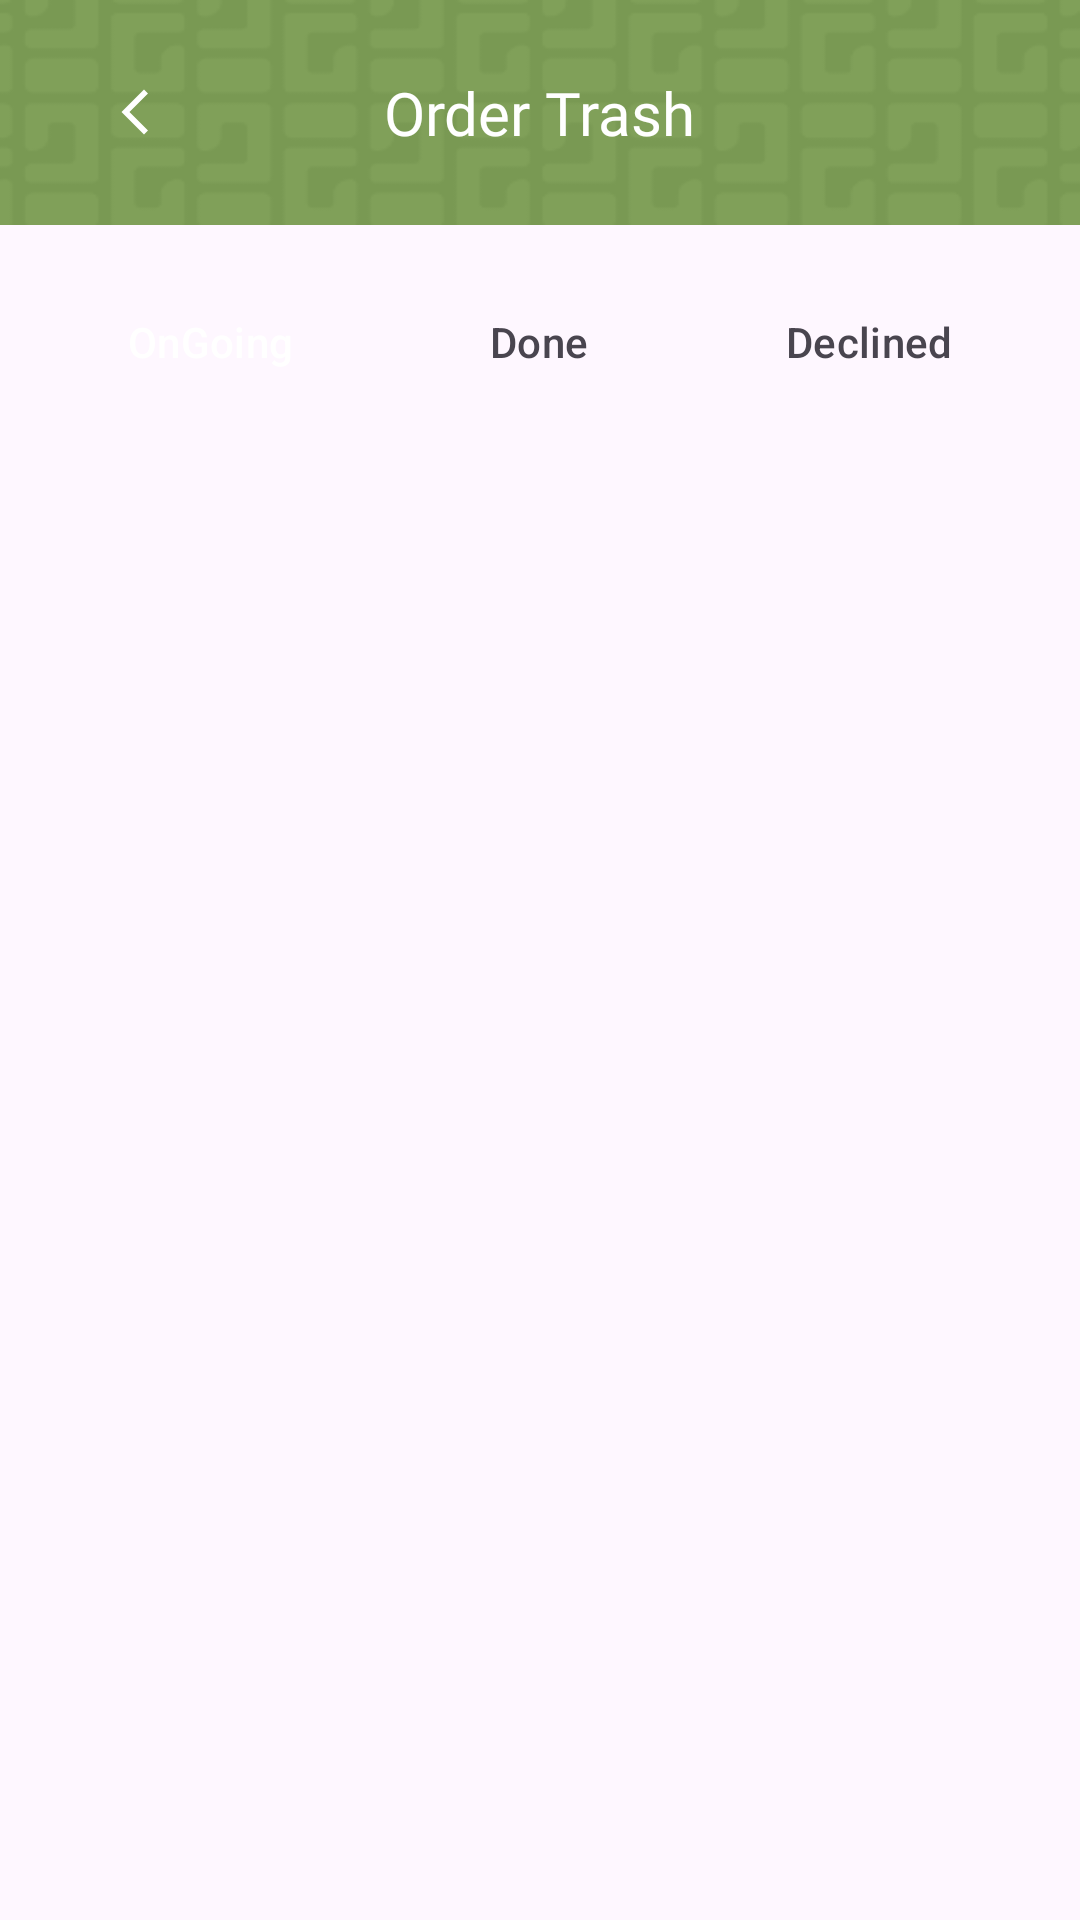

This screen was rendered from an Android layout file. Write that file and the resources it references.
<!-- AndroidManifest.xml: application theme Theme.TrashCare -->
<!-- res/layout/activity_ta_cycle_cart.xml -->
<?xml version="1.0" encoding="utf-8"?>
<androidx.core.widget.NestedScrollView xmlns:android="http://schemas.android.com/apk/res/android"
    xmlns:app="http://schemas.android.com/apk/res-auto"
    xmlns:tools="http://schemas.android.com/tools"
    android:layout_width="match_parent"
    android:layout_height="match_parent"
    android:fillViewport="true"
    tools:context=".ui.main.tacycle.cart.TaCycleCartActivity">

    <androidx.constraintlayout.widget.ConstraintLayout
        android:layout_width="match_parent"
        android:layout_height="match_parent">

        <RelativeLayout
            android:id="@+id/appbar"
            android:layout_width="match_parent"
            android:layout_height="75dp"
            android:background="@drawable/bg_appbar"
            android:paddingHorizontal="20dp"
            app:layout_constraintEnd_toEndOf="parent"
            app:layout_constraintStart_toStartOf="parent"
            app:layout_constraintTop_toTopOf="parent">

            <com.google.android.material.button.MaterialButton
                android:id="@+id/btn_back"
                style="@style/Widget.MaterialComponents.Button.IconOnly"
                android:background="@color/transparent"
                android:layout_width="50dp"
                android:layout_height="50dp"
                android:layout_centerVertical="true"
                app:icon="@drawable/ic_back_24" />

            <TextView
                android:layout_width="wrap_content"
                android:layout_height="wrap_content"
                android:layout_centerInParent="true"
                android:fontFamily="@font/plusjakartasans_bold"
                android:text="@string/order_trash"
                android:textColor="@color/white"
                android:textSize="20sp" />

        </RelativeLayout>

        <com.google.android.material.tabs.TabLayout
            android:id="@+id/tab_layout"
            style="@style/Widget.Design.TabLayout"
            android:layout_width="match_parent"
            android:layout_height="wrap_content"
            android:layout_margin="15dp"
            app:layout_constraintTop_toBottomOf="@id/appbar"
            app:tabBackground="@drawable/tab_layout_background"
            app:tabGravity="center"
            app:tabIndicator="@null"
            app:tabMinWidth="110dp"
            app:tabRippleColor="@null"
            app:tabSelectedTextColor="@color/white"
            app:tabTextAppearance="@style/TabTextAppearance">

            <com.google.android.material.tabs.TabItem
                android:layout_width="wrap_content"
                android:layout_height="wrap_content"
                android:text="OnGoing" />

            <com.google.android.material.tabs.TabItem
                android:layout_width="wrap_content"
                android:layout_height="wrap_content"
                android:text="Done" />

            <com.google.android.material.tabs.TabItem
                android:layout_width="wrap_content"
                android:layout_height="wrap_content"
                android:text="Declined" />

        </com.google.android.material.tabs.TabLayout>

        <androidx.viewpager2.widget.ViewPager2
            android:id="@+id/view_pager_2"
            android:layout_width="0dp"
            android:layout_height="0dp"
            app:layout_constraintBottom_toBottomOf="parent"
            app:layout_constraintEnd_toEndOf="parent"
            app:layout_constraintStart_toStartOf="parent"
            app:layout_constraintTop_toBottomOf="@id/tab_layout" />

    </androidx.constraintlayout.widget.ConstraintLayout>

</androidx.core.widget.NestedScrollView>
<!-- resources referenced by this layout -->
<resources>
  <color name="transparent">#00000000</color>
  <color name="white">#FFFFFFFF</color>
  <!-- drawable bg_appbar: png bitmap (drawable, 4325 bytes) -->
  <!-- drawable ic_back_24 (drawable) -->
  <vector android:height="24dp" android:tint="#BC6C25"
      android:viewportHeight="24" android:viewportWidth="24"
      android:width="24dp" xmlns:android="http://schemas.android.com/apk/res/android">
      <path android:fillColor="@android:color/white" android:pathData="M17.77,3.77l-1.77,-1.77l-10,10l10,10l1.77,-1.77l-8.23,-8.23z"/>
  </vector>
  <string name="order_trash">Order Trash</string>
  <style name="TabTextAppearance" parent="TextAppearance.Design.Tab">
          <item name="textAllCaps">false</item>
      </style>
  <style name="Widget.MaterialComponents.Button.IconOnly">
          <item name="iconPadding">0dp</item>
          <item name="android:insetTop">0dp</item>
          <item name="android:insetBottom">0dp</item>
          <item name="android:paddingLeft">5dp</item>
          <item name="android:paddingRight">5dp</item>
          <item name="android:minWidth">12dp</item>
          <item name="android:minHeight">12dp</item>
          <item name="iconGravity">textStart</item>
      </style>
  <style name="Theme.TrashCare" parent="Base.Theme.TrashCare" />
  <style name="Base.Theme.TrashCare" parent="Theme.Material3.DayNight.NoActionBar">
          
          
          <item name="colorPrimary">@color/softGreen</item>
          <item name="colorSecondary">@color/greenMenthol</item>
          <item name="colorSecondaryVariant">@color/greyNickel</item>
          <item name="windowActionBar">true</item>
          <item name="windowNoTitle">true</item>
          <item name="android:windowTranslucentStatus">true</item>
          <item name="android:windowTranslucentNavigation">false</item>
          <item name="android:fitsSystemWindows">true</item>
      </style>
  <color name="softGreen">#B7D984</color>
  <color name="greenMenthol">#9DBC79</color>
  <color name="greyNickel">#6A707C</color>
</resources>
